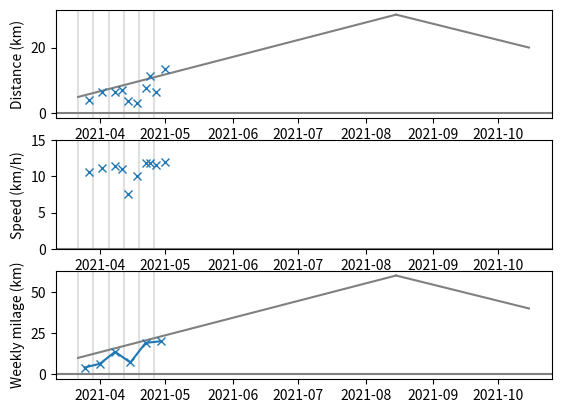

The matplotlib source for this figure:
#!/usr/bin/env python3

from datetime import datetime, timedelta
from matplotlib import pyplot as plt


#
# Data
#

# date, distance (km), speed (km/h)
RUNS = (
    # gps not reviewed
    ('2021-03-27', 4.14, 10.6),
    ('2021-04-02', 6.42, 11.2),
    ('2021-04-08', 6.45, 11.4),
    ('2021-04-11', 7.24, 11.0),
    ('2021-04-14', 3.9, 7.5),
    ('2021-04-18', 3.3, 10.0),
    ('2021-04-22', 7.8, 11.9),
    # clean(er) gps
    ('2021-04-24', 11.3, 11.8),
    ('2021-04-27', 6.6, 11.6),
    ('2021-05-01', 13.5, 12.0),
)

# for weekly milage stats
START = '2021-03-22'  # Monday


#
# Parse/prepare
#

def parse_date(s):
    return datetime.strptime(s, '%Y-%m-%d').date()


def get_week_from_start(d):
    return d.isocalendar()[1] - START.isocalendar()[1]


# parse dates

START = parse_date(START)
RUNS = [
    (parse_date(tup[0]), tup[1], tup[2])
    for tup in RUNS
]

# prepare date for plot 1

dates = [tup[0] for tup in RUNS]
distances = [tup[1] for tup in RUNS]
speeds = [tup[2] for tup in RUNS]

# prepare date for plot 2

# date (week), milage
weekly_data = {}
for date, dist, _ in RUNS:
    k = START + timedelta(weeks=get_week_from_start(date))
    if k not in weekly_data:
        weekly_data[k] = 0
    weekly_data[k] += dist

weekly_data = sorted(weekly_data.items())

weekly_dates = [tup[0] for tup in weekly_data]
weekly_distances = [tup[1] for tup in weekly_data]

#
# Plot
#

ddist_per_week = (30-5)/((8-3.5)*(4.33-1))  # dist / (months * week_per_months)
print("ddist_per_week: %.1f km" % ddist_per_week)
dmilage_per_week = (60-5)/((8-3.5)*(4.33-1))
print("dmilage_per_week: %.1f km" % dmilage_per_week)
# env +10% per week, we're ok

plt.subplot(3, 1, 1)
plt.ylabel("Distance (km)")
for x in weekly_dates:
    plt.axvline(x, color="#E0E0E0")
plt.axhline(0, color="gray")
plt.plot([START, parse_date("2021-08-15")], [5, 30], color="gray")
plt.plot([parse_date("2021-08-15"), parse_date("2021-10-15")], [30, 20], color="gray")
plt.plot(dates, distances, 'x')

plt.subplot(3, 1, 2, sharex=plt.gca())
plt.ylabel("Speed (km/h)")
for x in weekly_dates:
    plt.axvline(x, color="#E0E0E0")
plt.axhline(0, color="gray")
plt.gca().set_ylim((0, 15))
plt.plot(dates, speeds, 'x')

plt.subplot(3, 1, 3, sharex=plt.gca())
plt.ylabel("Weekly milage (km)")
for x in weekly_dates:
    plt.axvline(x, color="#E0E0E0")
plt.axhline(0, color="gray")
plt.plot([START, parse_date("2021-08-15")], [10, 15+15+30], color="gray")
plt.plot([parse_date("2021-08-15"), parse_date("2021-10-15")], [15+15+30, 10+10+20], color="gray")
plt.plot([d+timedelta(days=3) for d in weekly_dates], weekly_distances, 'x-')  # plot on the middle of the week

plt.show()
